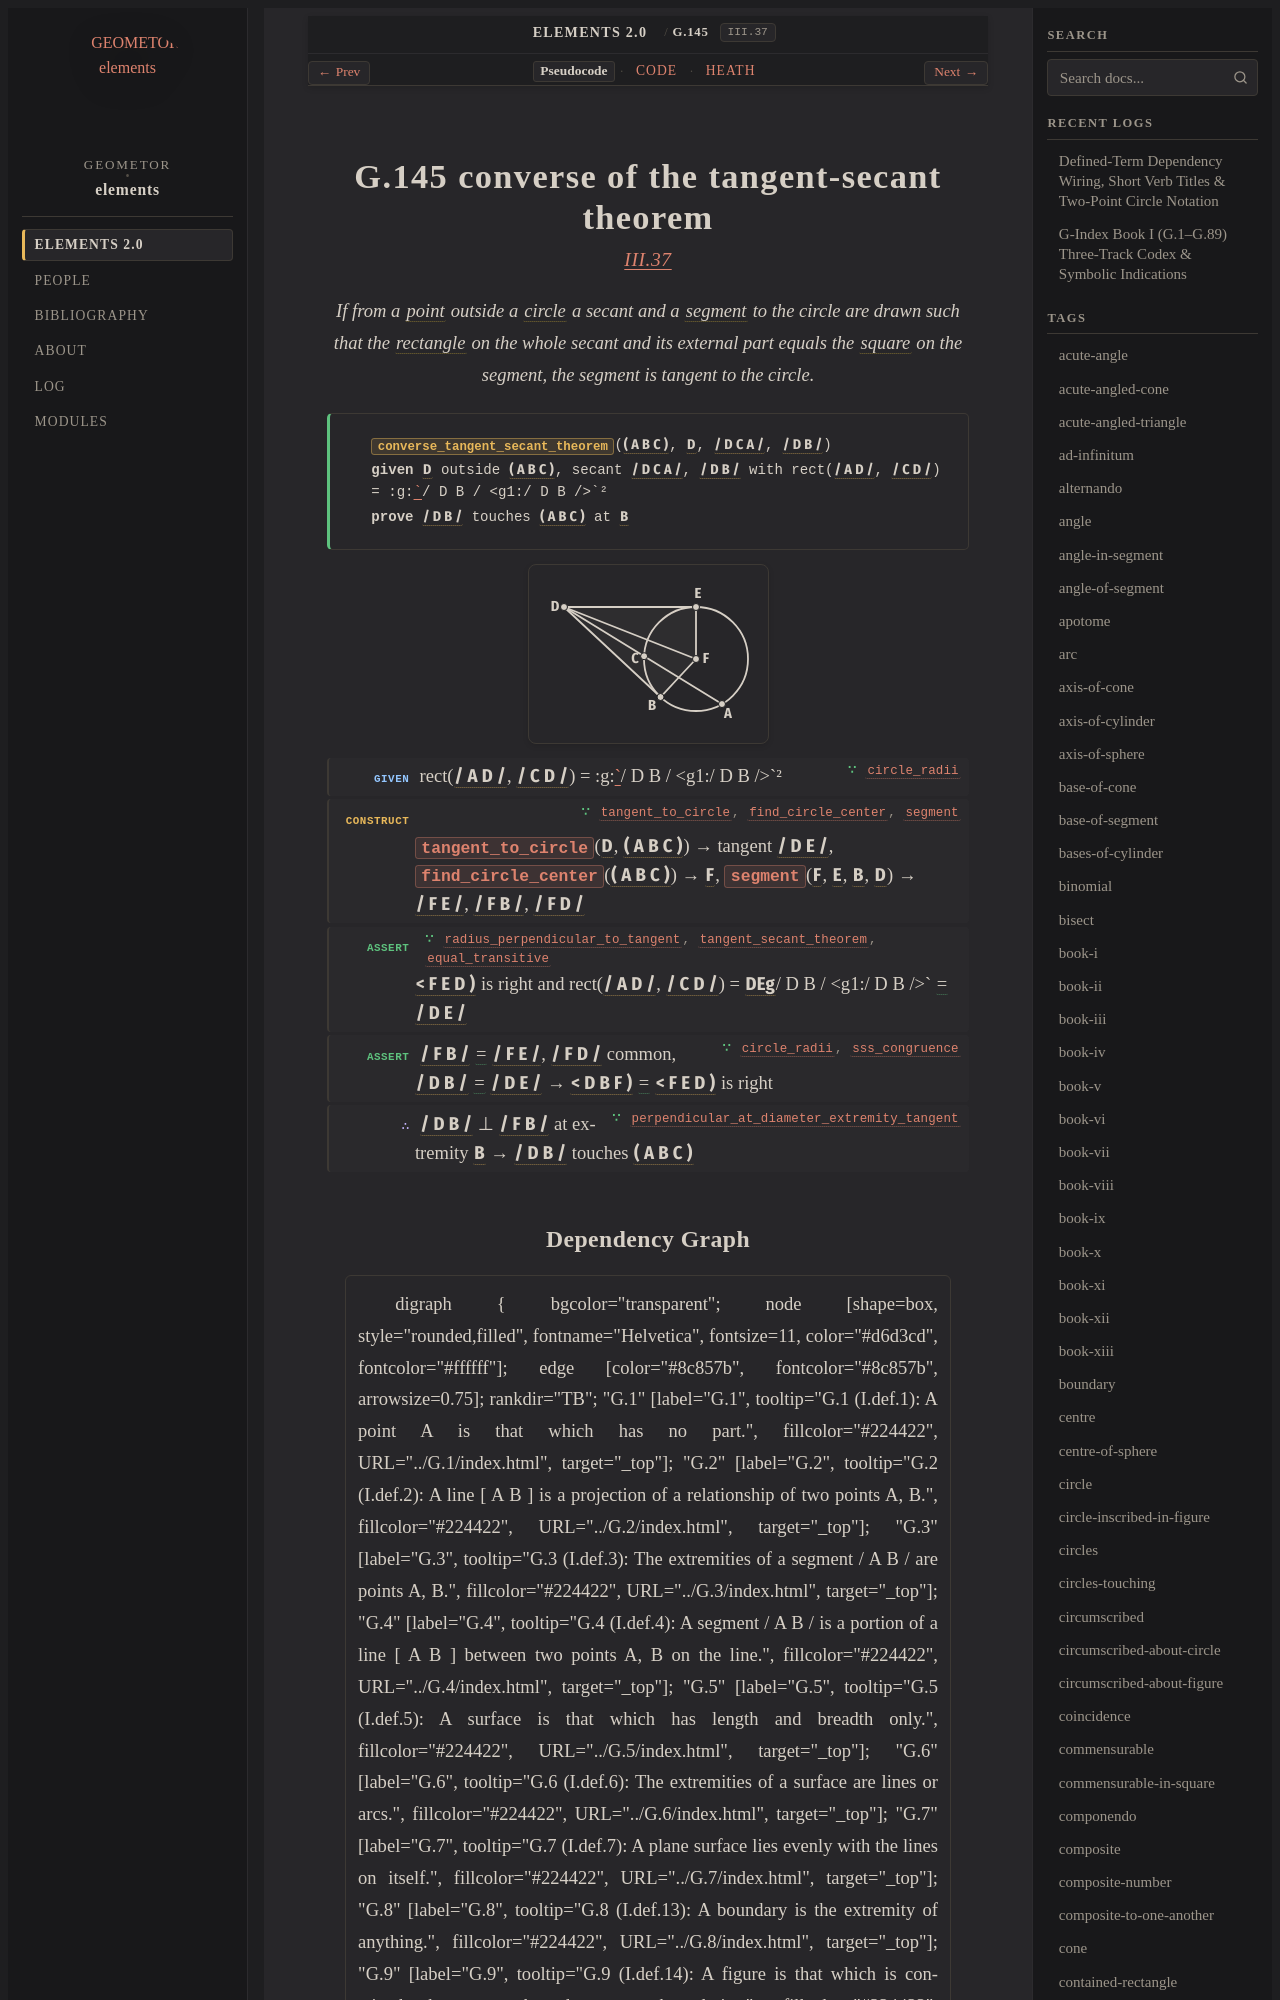

repository: geometor/elements · page: elements2/G.145/index.html · generator: sphinx

:order: 145
:number: 145
:canonical_id: G.145
:original_id: III.37
:title: G.145 converse of the tangent-secant theorem
:volume: II
:book: III
:type: prop
:subtype: theorem
:categories: theorem, proof, plane-geometry, circles
:category: theorem, proof, plane-geometry, circles
:tags: book-iii, point, segment, circle, angle, straight-line, contained-rectangle, square, tangent-to-circle, plane-angle, trilateral, diameter, right-angle, extremity, centre, rectangle, equality
:dependencies: G.1, G.4, G.10, G.14, G.16, G.29, G.63, G.81, G.98, G.118, G.119, G.120, G.144
:excerpt: If from a point outside a circle a secant and a segment to the circle are drawn such that the rectangle on the whole secant and its external part equals the square on the segment, the segment is tangent to the circle.

.. _G.145:
.. _III.37:

G.145 converse of the tangent-secant theorem
============================================

.. rubric:: `III.37 <https://geometor.github.io/euclid/heath/volume_II/book_iii/propositions/37/>`_

.. enunciation::

   If from a :term:`point <G.1>` outside a :term:`circle <G.10>` a secant and a :term:`segment <G.4>` to the circle are drawn such that the :term:`rectangle <G.81>` on the whole secant and its external part equals the :term:`square <G.63>` on the segment, the segment is tangent to the circle.

.. signature:: theorem

   | :fn:`converse_tangent_secant_theorem <G.145>`\ (:g:`( A B C ) <g1:( A B C )>`, :g:`D <g1:D>`, :g:`/ D C A / <g1:/ A D />`, :g:`/ D B / <g1:/ D B />`)
   | **given** :g:`D <g1:D>` outside :g:`( A B C ) <g1:( A B C )>`, secant :g:`/ D C A / <g1:/ A D />`, :g:`/ D B / <g1:/ D B />` with rect(:g:`/ A D / <g1:/ A D />`, :g:`/ C D / <g1:/ C D />`) = :g:`/ D B / <g1:/ D B />`²
   | **prove** :g:`/ D B / <g1:/ D B />` touches :g:`( A B C ) <g1:( A B C )>` at :g:`B <g1:B>`

.. picture:: g1.svg
   :alt: Proposition 37 diagram

.. step:: given ∵ circle_radii <G.10>

   rect(:g:`/ A D / <g1:/ A D />`, :g:`/ C D / <g1:/ C D />`) = :g:`/ D B / <g1:/ D B />`²

.. step:: construct ∵ tangent_to_circle, find_circle_center, segment <G.119, G.98, G.14>

   :fn:`tangent_to_circle <G.119>`\ (:g:`D <g1:D>`, :g:`( A B C ) <g1:( A B C )>`) → tangent :g:`/ D E / <g1:/ D E />`, :fn:`find_circle_center <G.98>`\ (:g:`( A B C ) <g1:( A B C )>`) → :g:`F <g1:F>`, :fn:`segment <G.14>`\ (:g:`F <g1:F>`, :g:`E <g1:E>`, :g:`B <g1:B>`, :g:`D <g1:D>`) → :g:`/ F E / <g1:/ F E />`, :g:`/ F B / <g1:/ F B />`, :g:`/ F D / <g1:/ F D />`

.. step:: assert ∵ radius_perpendicular_to_tangent, tangent_secant_theorem, equal_transitive <G.120, G.144, G.16>

   :g:`< F E D ) <g1:< F E D )>` is right and rect(:g:`/ A D / <g1:/ A D />`, :g:`/ C D / <g1:/ C D />`) = :g:`/ D E / <g1:/ D E />`² → :g:`/ D B / <g1:/ D B />` :eq:`= <g1:/ D B / = g1:/ D E />` :g:`/ D E / <g1:/ D E />`

.. step:: assert ∵ circle_radii, sss_congruence <G.10, G.29>

   :g:`/ F B / <g1:/ F B />` :eq:`= <g1:/ F B / = g1:/ F E />` :g:`/ F E / <g1:/ F E />`, :g:`/ F D / <g1:/ F D />` common, :g:`/ D B / <g1:/ D B />` :eq:`= <g1:/ D B / = g1:/ D E />` :g:`/ D E / <g1:/ D E />` → :g:`< D B F ) <g1:< D B F )>` :eq:`= <g1:< D B F ) = g1:< F E D )>` :g:`< F E D ) <g1:< F E D )>` is right

.. step:: conclude ∵ perpendicular_at_diameter_extremity_tangent <G.118>

   :g:`/ D B / <g1:/ D B />` ⊥ :g:`/ F B / <g1:/ F B />` at extremity :g:`B <g1:B>` → :g:`/ D B / <g1:/ D B />` touches :g:`( A B C ) <g1:( A B C )>`
